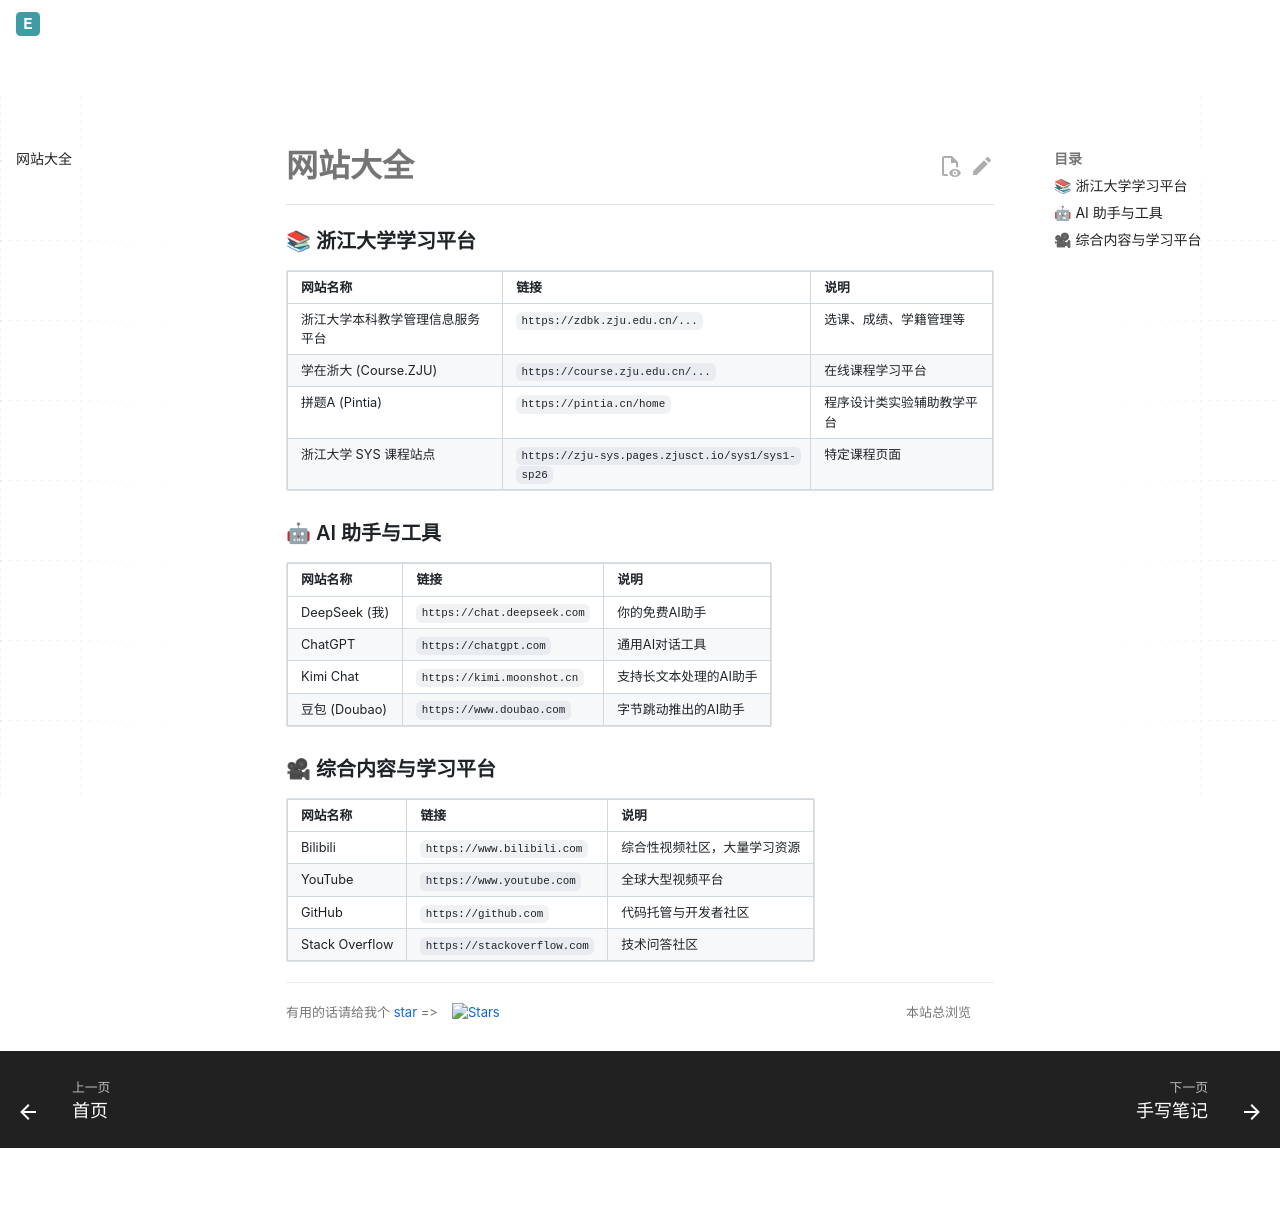

repository: Evelina-IS/Evelina_personal_web · page: oneinall/index.html · generator: mkdocs

# 网站大全

### 📚 浙江大学学习平台
| 网站名称 | 链接 | 说明 |
| :--- | :--- | :--- |
| 浙江大学本科教学管理信息服务平台 | `https://zdbk.zju.edu.cn/...` | 选课、成绩、学籍管理等 |
| 学在浙大 (Course.ZJU) | `https://course.zju.edu.cn/...` | 在线课程学习平台 |
| 拼题A (Pintia) | `https://pintia.cn/home` | 程序设计类实验辅助教学平台 |
| 浙江大学 SYS 课程站点 | `https://zju-sys.pages.zjusct.io/sys1/sys1-sp26` | 特定课程页面 |

### 🤖 AI 助手与工具
| 网站名称 | 链接 | 说明 |
| :--- | :--- | :--- |
| DeepSeek (我) | `https://chat.deepseek.com` | 你的免费AI助手 |
| ChatGPT | `https://chatgpt.com` | 通用AI对话工具 |
| Kimi Chat | `https://kimi.moonshot.cn` | 支持长文本处理的AI助手 |
| 豆包 (Doubao) | `https://www.doubao.com` | 字节跳动推出的AI助手 |

### 🎥 综合内容与学习平台
| 网站名称 | 链接 | 说明 |
| :--- | :--- | :--- |
| Bilibili | `https://www.bilibili.com` | 综合性视频社区，大量学习资源 |
| YouTube | `https://www.youtube.com` | 全球大型视频平台 |
| GitHub | `https://github.com` | 代码托管与开发者社区 |
| Stack Overflow | `https://stackoverflow.com` | 技术问答社区 |
